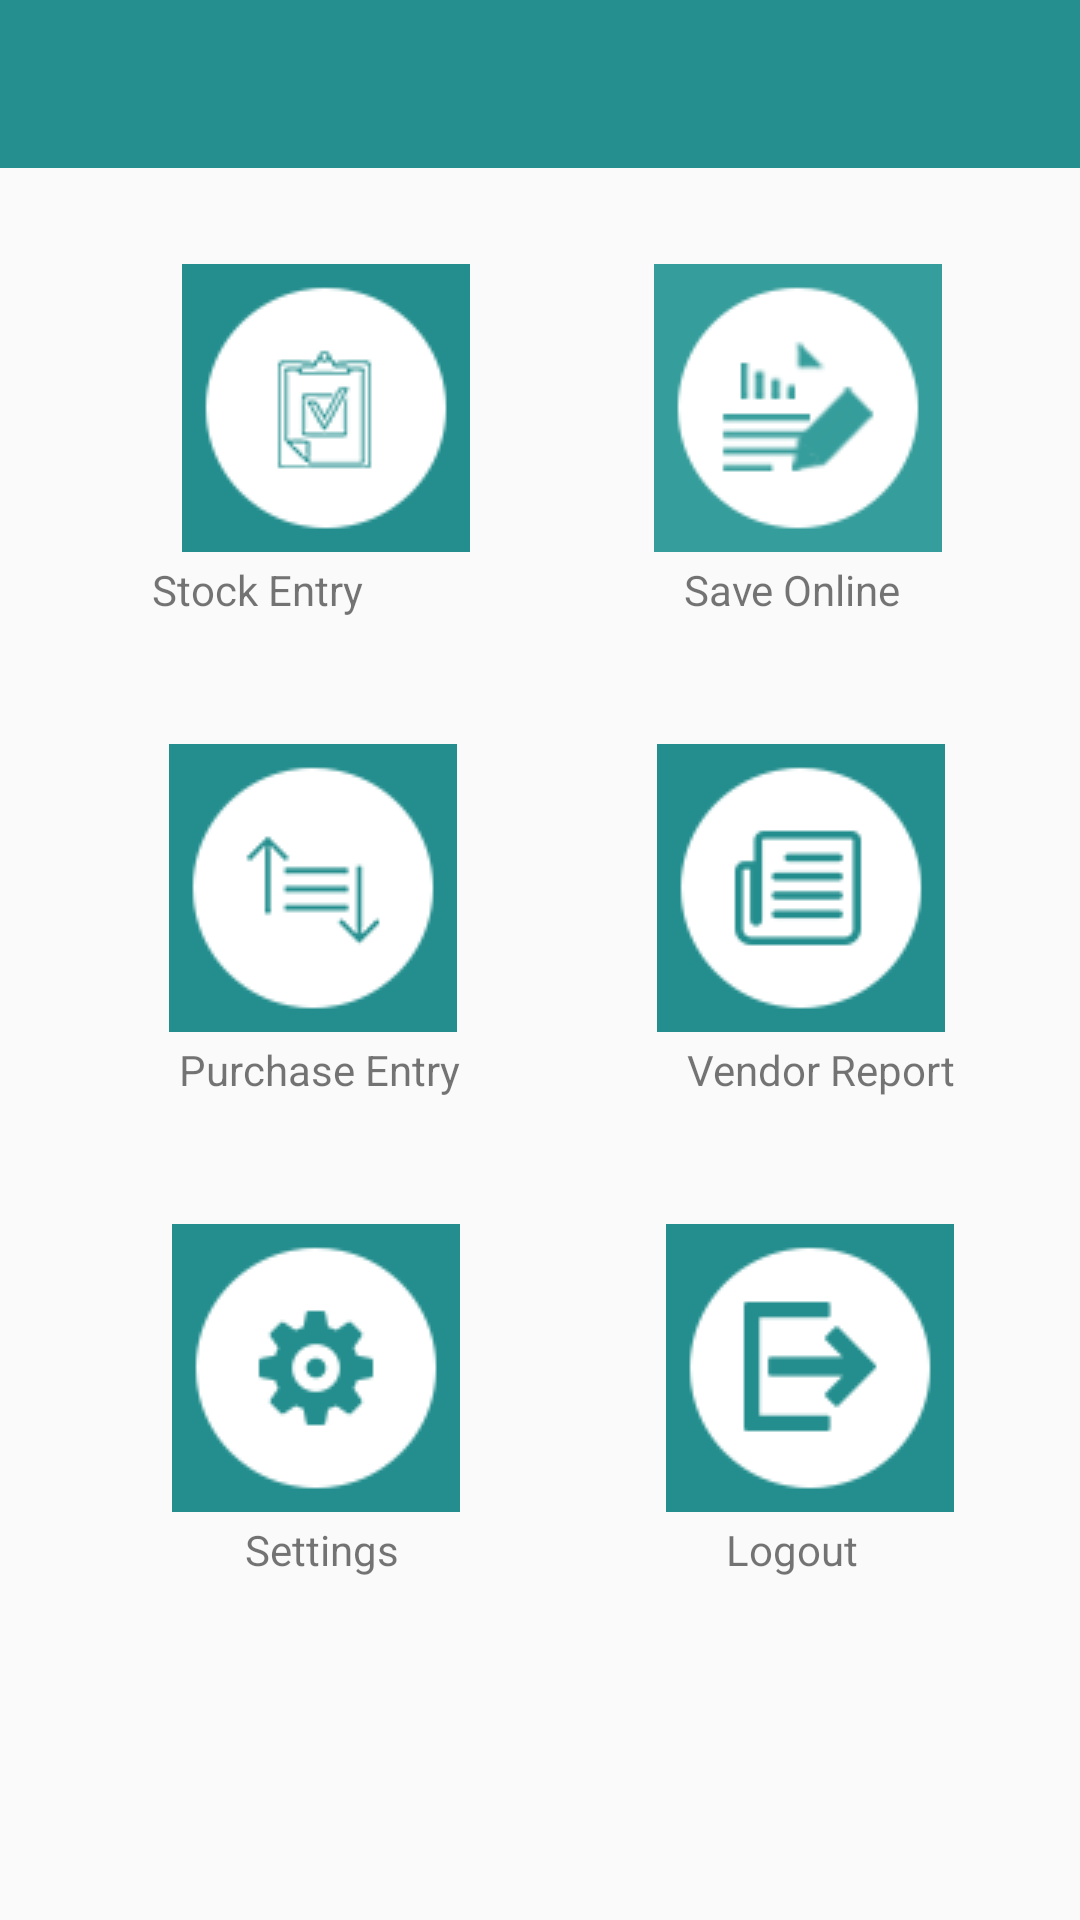

Write the Android layout XML for this screen, with the resource values it uses.
<!-- AndroidManifest.xml: application theme AppTheme.NoActionBar -->
<!-- res/layout/test_homescreen.xml -->
<?xml version="1.0" encoding="utf-8"?>
<LinearLayout xmlns:android="http://schemas.android.com/apk/res/android"
    android:layout_width="match_parent"
    android:layout_height="match_parent"
    android:orientation="vertical">
    <include
        layout="@layout/app_toolbar"
        android:layout_width="match_parent"
        android:layout_height="wrap_content" />

    <LinearLayout
        android:layout_width="match_parent"
        android:layout_height="match_parent"
        android:orientation="vertical">
        <LinearLayout
            android:layout_width="match_parent"
            android:layout_height="wrap_content"
            android:orientation="horizontal"
            android:layout_margin="10dp"
            android:weightSum="1">

            <RelativeLayout
                android:layout_width="wrap_content"
                android:layout_height="wrap_content"
                android:orientation="vertical"
                android:id="@+id/layout1"
                android:gravity="center"
                android:layout_weight="0.48">
                <ImageView
                    android:id="@+id/image1"
                    android:layout_width="wrap_content"
                    android:layout_height="wrap_content"
                    android:layout_centerVertical="true"
                    android:src="@drawable/godownent"
                    android:layout_marginLeft="20dp"
                    android:gravity="center" />

                <TextView
                    android:id="@+id/text1"
                    android:layout_width="wrap_content"
                    android:layout_height="wrap_content"
                    android:text="@string/entry1"
                    android:gravity="center"
                    android:layout_marginTop="25dp"
                    android:layout_marginLeft="10dp"
                    android:layout_below="@+id/image1"/>

            </RelativeLayout>

            <RelativeLayout
                android:layout_width="wrap_content"
                android:layout_height="wrap_content"
                android:orientation="vertical"
                android:gravity="center"
                android:layout_weight="0.48"
                android:id="@+id/layout2">
                <ImageView
                    android:id="@+id/image2"
                    android:layout_width="wrap_content"
                    android:layout_height="wrap_content"
                    android:src="@drawable/salesreport"
                    android:layout_centerVertical="true"
                    android:gravity="center"
                  >
                </ImageView>

                <TextView
                    android:id="@+id/text2"
                    android:layout_width="wrap_content"
                    android:layout_height="wrap_content"
                    android:text="@string/report1"
                    android:layout_below="@+id/image2"
                    android:gravity="center"
                    android:layout_marginTop="25dp"
                    android:layout_marginLeft="10dp"
                 />
            </RelativeLayout>

        </LinearLayout>
        <LinearLayout
            android:layout_width="match_parent"
            android:layout_height="wrap_content"
            android:orientation="horizontal"
            android:layout_margin="10dp"
            android:weightSum="1">

            <RelativeLayout
                android:layout_width="wrap_content"
                android:layout_height="wrap_content"
                android:orientation="vertical"
                android:id="@+id/layout3"
                android:gravity="center"
                android:layout_weight="0.48">
                <ImageView
                    android:id="@+id/image3"
                    android:layout_width="wrap_content"
                    android:layout_height="wrap_content"
                    android:layout_centerVertical="true"
                    android:src="@drawable/purchentry"
                    android:layout_marginLeft="20dp"
                    android:gravity="center"
                    />

                <TextView
                    android:id="@+id/text3"
                    android:layout_width="120dp"
                    android:layout_height="wrap_content"
                    android:text="@string/entry2"
                    android:gravity="center"
                    android:layout_marginTop="25dp"
                    android:layout_marginLeft="10dp"
                    android:layout_below="@+id/image3"/>

            </RelativeLayout>

            <RelativeLayout
                android:layout_width="wrap_content"
                android:layout_height="wrap_content"
                android:orientation="vertical"
                android:gravity="center"
                android:layout_weight="0.48"
                android:id="@+id/layout4">
                <ImageView
                    android:id="@+id/image4"
                    android:layout_width="wrap_content"
                    android:layout_height="wrap_content"
                    android:src="@drawable/vendorreport"
                    android:layout_centerVertical="true"
                    android:gravity="center"
                    >
                </ImageView>

                <TextView
                    android:id="@+id/text4"
                    android:layout_width="wrap_content"
                    android:layout_height="wrap_content"
                    android:text="@string/report2"
                    android:layout_below="@+id/image4"
                    android:gravity="center"
                    android:layout_marginTop="25dp"
                    android:layout_marginLeft="10dp"
                    />
            </RelativeLayout>

        </LinearLayout>
        <LinearLayout
            android:layout_width="match_parent"
            android:layout_height="wrap_content"
            android:orientation="horizontal"
            android:layout_margin="10dp"
            android:weightSum="1">

            <RelativeLayout
                android:layout_width="wrap_content"
                android:layout_height="wrap_content"
                android:orientation="vertical"
                android:id="@+id/layout5"
                android:gravity="center"
                android:layout_weight="0.48">
                <ImageView
                    android:id="@+id/image5"
                    android:layout_width="wrap_content"
                    android:layout_height="wrap_content"
                    android:layout_centerVertical="true"
                    android:src="@drawable/setting"
                    android:layout_marginLeft="20dp"
                    android:gravity="center"
                    />

                <TextView
                    android:id="@+id/text5"
                    android:layout_width="120dp"
                    android:layout_height="wrap_content"
                    android:text="@string/setting"
                    android:gravity="center"
                    android:layout_marginTop="25dp"
                    android:layout_marginLeft="10dp"
                    android:layout_below="@+id/image5"/>

            </RelativeLayout>

            <RelativeLayout
                android:layout_width="wrap_content"
                android:layout_height="wrap_content"
                android:orientation="vertical"
                android:gravity="center"
                android:layout_weight="0.48"
                android:id="@+id/layout6">
                <ImageView
                    android:id="@+id/image6"
                    android:layout_width="wrap_content"
                    android:layout_height="wrap_content"
                    android:src="@drawable/logout"
                    android:layout_centerVertical="true"
                    android:gravity="center"
                    >
                </ImageView>

                <TextView
                    android:id="@+id/text6"
                    android:layout_width="wrap_content"
                    android:layout_height="wrap_content"
                    android:text="@string/logout"
                    android:layout_below="@+id/image6"
                    android:gravity="center"
                    android:layout_marginTop="25dp"
                    android:layout_marginLeft="20dp"
                    />
            </RelativeLayout>

        </LinearLayout>

    </LinearLayout>

    <View
        android:id="@+id/dropshadowView"
        android:layout_width="match_parent"
        android:layout_height="5dp"
        android:background="@drawable/toolbar_dropshadow" />

</LinearLayout>
<!-- res/layout/app_toolbar.xml (included above) -->
<?xml version="1.0" encoding="utf-8"?>
<LinearLayout xmlns:android="http://schemas.android.com/apk/res/android"
    xmlns:app="http://schemas.android.com/apk/res-auto"
    android:layout_width="match_parent"
    android:layout_height="match_parent"
    android:orientation="vertical">

    <android.support.design.widget.AppBarLayout
        android:id="@+id/appbar"
        android:layout_width="match_parent"
        android:layout_height="wrap_content"
        android:theme="@style/ThemeOverlay.AppCompat.Dark.ActionBar"
        app:elevation="6dp">

        <android.support.v7.widget.Toolbar
            android:id="@+id/toolbar"
            android:layout_width="match_parent"
            android:layout_height="wrap_content"
            android:layout_alignParentTop="true"
            android:background="@android:color/transparent"
            android:minHeight="?attr/actionBarSize"
            app:contentInsetStart="10dp"
            app:titleTextColor="@color/colorPrimary">

            <ImageView
                android:id="@+id/img"
                android:layout_width="wrap_content"
                android:layout_height="wrap_content"
                android:layout_marginTop="10dp"
                android:textAppearance="?android:attr/textAppearanceLarge"
                android:textColor="@color/colorWhite"
                android:textSize="22sp" />

            <TextView
                android:id="@+id/tv_title1"
                android:layout_width="wrap_content"
                android:layout_height="wrap_content"
                android:layout_marginTop="10dp"
                android:layout_marginLeft="10dp"
                android:textAppearance="?android:attr/textAppearanceLarge"
                android:textColor="@color/colorWhite"
                android:textSize="20sp" />


        </android.support.v7.widget.Toolbar>

    </android.support.design.widget.AppBarLayout>

    <FrameLayout
        android:id="@+id/content_frame"
        android:layout_width="match_parent"
        android:layout_height="match_parent" />

</LinearLayout>
<!-- resources referenced by this layout -->
<resources>
  <color name="colorPrimary">#258e8e</color>
  <color name="colorWhite">#FFFFFF</color>
  <!-- drawable godownent: png bitmap (drawable, 3756 bytes) -->
  <!-- drawable logout: png bitmap (drawable, 3161 bytes) -->
  <!-- drawable purchentry: png bitmap (drawable, 3291 bytes) -->
  <!-- drawable salesreport: png bitmap (drawable, 3883 bytes) -->
  <!-- drawable setting: png bitmap (drawable, 3767 bytes) -->
  <!-- drawable vendorreport: png bitmap (drawable, 3193 bytes) -->
  <string name="entry1">Stock Entry</string>
  <string name="entry2">Purchase Entry</string>
  <string name="logout">Logout</string>
  <string name="report1">Save Online</string>
  <string name="report2">Vendor Report</string>
  <string name="setting">Settings</string>
  <style name="AppTheme.NoActionBar">
          <item name="windowActionBar">false</item>
          <item name="windowNoTitle">true</item>
      </style>
</resources>
